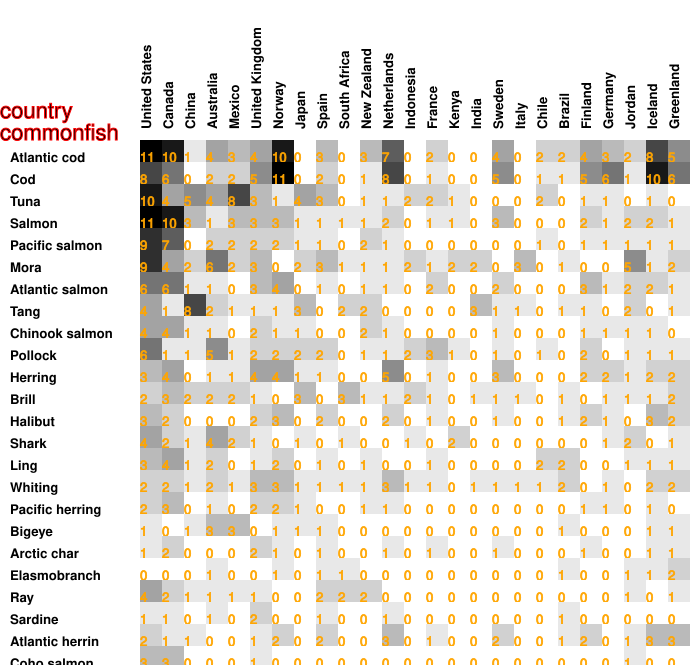

Values plotted in this chart, from the file beside it:
11, 10, 1, 4, 3, 4, 10, 0, 3, 0, 3, 7, 0, 2, 0, 0, 4, 0, 2, 2, 4, 3, 2, 8
8, 6, 0, 2, 2, 5, 11, 0, 2, 0, 1, 8, 0, 1, 0, 0, 5, 0, 1, 1, 5, 6, 1, 10
10, 4, 5, 4, 8, 3, 1, 4, 3, 0, 1, 1, 2, 2, 1, 0, 0, 0, 2, 0, 1, 1, 0, 1
11, 10, 3, 1, 3, 3, 3, 1, 1, 1, 1, 2, 0, 1, 1, 0, 3, 0, 0, 0, 2, 1, 2, 2
9, 7, 0, 2, 2, 2, 2, 1, 1, 0, 2, 1, 0, 0, 0, 0, 0, 0, 1, 0, 1, 1, 1, 1
9, 4, 2, 6, 2, 3, 0, 2, 3, 1, 1, 1, 2, 1, 2, 2, 0, 3, 0, 1, 0, 0, 5, 1
6, 6, 1, 1, 0, 3, 4, 0, 1, 0, 1, 1, 0, 2, 0, 0, 2, 0, 0, 0, 3, 1, 2, 2
4, 1, 8, 2, 1, 1, 1, 3, 0, 2, 2, 0, 0, 0, 0, 3, 1, 1, 0, 1, 1, 0, 2, 0
4, 4, 1, 1, 0, 2, 1, 1, 0, 0, 2, 1, 0, 0, 0, 0, 1, 0, 0, 0, 1, 1, 1, 1
6, 1, 1, 5, 1, 2, 2, 2, 2, 0, 1, 1, 2, 3, 1, 0, 1, 0, 1, 0, 2, 0, 1, 1
3, 4, 0, 1, 1, 4, 4, 1, 1, 0, 0, 5, 0, 1, 0, 0, 3, 0, 0, 0, 2, 2, 1, 2
2, 3, 2, 2, 2, 1, 0, 3, 0, 3, 1, 1, 2, 1, 0, 1, 1, 1, 0, 1, 0, 1, 1, 1
3, 2, 0, 0, 0, 2, 3, 0, 2, 0, 0, 2, 0, 1, 0, 0, 1, 0, 0, 1, 2, 1, 0, 3
4, 2, 1, 4, 2, 1, 0, 1, 0, 1, 0, 0, 1, 0, 2, 0, 0, 0, 0, 0, 0, 1, 2, 0
3, 4, 1, 2, 0, 1, 2, 0, 1, 0, 1, 0, 0, 1, 0, 0, 0, 0, 2, 2, 0, 0, 1, 1
2, 2, 1, 2, 1, 3, 3, 1, 1, 1, 1, 3, 1, 1, 0, 1, 1, 1, 1, 2, 0, 1, 0, 2
2, 3, 0, 1, 0, 2, 2, 1, 0, 0, 1, 1, 0, 0, 0, 0, 0, 0, 0, 0, 1, 1, 0, 1
1, 0, 1, 3, 3, 0, 1, 1, 1, 0, 0, 0, 0, 0, 0, 0, 0, 0, 0, 1, 0, 0, 0, 1
1, 2, 0, 0, 0, 2, 1, 0, 1, 0, 0, 1, 0, 1, 0, 0, 1, 0, 0, 0, 1, 0, 0, 1
0, 0, 0, 1, 0, 0, 1, 0, 1, 1, 0, 0, 0, 0, 0, 0, 0, 0, 0, 1, 0, 0, 1, 1
4, 2, 1, 1, 1, 1, 0, 0, 2, 2, 2, 0, 0, 0, 0, 0, 0, 0, 0, 0, 0, 0, 1, 0
1, 1, 0, 1, 0, 2, 0, 0, 1, 0, 0, 1, 0, 0, 0, 0, 0, 0, 0, 1, 0, 0, 0, 0
2, 1, 1, 0, 0, 1, 2, 0, 2, 0, 0, 3, 0, 1, 0, 0, 2, 0, 0, 1, 2, 0, 1, 3
3, 3, 0, 0, 0, 1, 0, 0, 0, 0, 0, 0, 0, 0, 0, 0, 0, 0, 0, 0, 0, 0, 1, 0
1, 0, 0, 1, 0, 1, 0, 0, 0, 0, 0, 2, 0, 0, 0, 0, 3, 0, 0, 0, 1, 1, 1, 0
